Image classification data set "Dataset" (amruta-123/Solid-Waste-Management-Project on GitHub). Class labels (2): clean, waste.

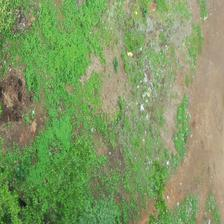
Label: clean

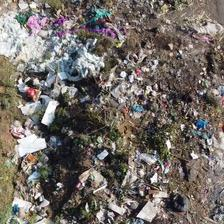
Label: waste

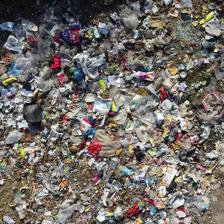
Label: waste

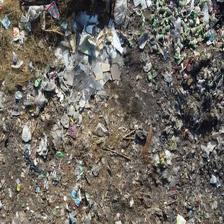
Label: waste

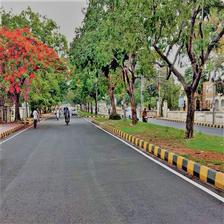
Label: clean

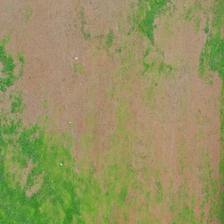
Label: clean
